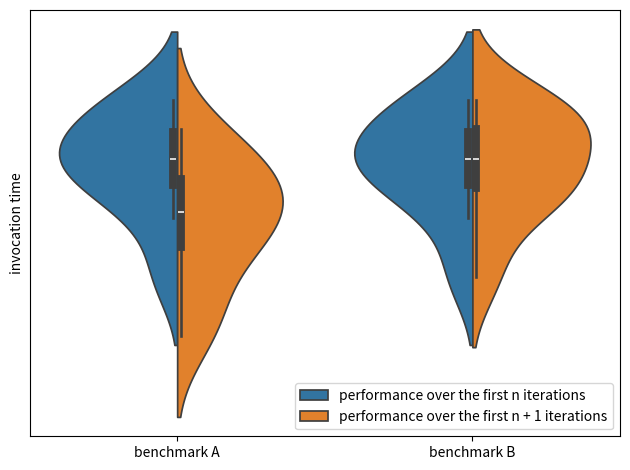

This figure's Python source:
import matplotlib.pyplot as plt
import seaborn as sns
import pandas as pd

data = {'x': [
        'benchmark A', 'benchmark A', 'benchmark A', 'benchmark A', 'benchmark A', 'benchmark A', 'benchmark A', 'benchmark A', 'benchmark A', 'benchmark A',
        'benchmark A', 'benchmark A', 'benchmark A', 'benchmark A', 'benchmark A', 'benchmark A', 'benchmark A', 'benchmark A', 'benchmark A', 'benchmark A',
        'benchmark B', 'benchmark B', 'benchmark B', 'benchmark B', 'benchmark B', 'benchmark B', 'benchmark B', 'benchmark B', 'benchmark B', 'benchmark B',
        'benchmark B', 'benchmark B', 'benchmark B', 'benchmark B', 'benchmark B', 'benchmark B', 'benchmark B', 'benchmark B', 'benchmark B', 'benchmark B'
],
        'Type': [
            "performance over the first n iterations", "performance over the first n iterations", "performance over the first n iterations", "performance over the first n iterations", "performance over the first n iterations", "performance over the first n iterations", "performance over the first n iterations", "performance over the first n iterations", "performance over the first n iterations", "performance over the first n iterations",
            "performance over the first n + 1 iterations", "performance over the first n + 1 iterations", "performance over the first n + 1 iterations", "performance over the first n + 1 iterations", "performance over the first n + 1 iterations", "performance over the first n + 1 iterations", "performance over the first n + 1 iterations", "performance over the first n + 1 iterations", "performance over the first n + 1 iterations", "performance over the first n + 1 iterations",
            "performance over the first n iterations", "performance over the first n iterations", "performance over the first n iterations", "performance over the first n iterations", "performance over the first n iterations", "performance over the first n iterations", "performance over the first n iterations", "performance over the first n iterations", "performance over the first n iterations", "performance over the first n iterations",
            "performance over the first n + 1 iterations", "performance over the first n + 1 iterations", "performance over the first n + 1 iterations", "performance over the first n + 1 iterations", "performance over the first n + 1 iterations", "performance over the first n + 1 iterations", "performance over the first n + 1 iterations", "performance over the first n + 1 iterations", "performance over the first n + 1 iterations", "performance over the first n + 1 iterations",
        ],
        'y' : [
            100, 90, 80, 95, 110, 105, 103, 97, 100, 110,
            70, 85, 75, 90, 105, 100, 97, 92, 95, 85,
            100, 90, 80, 95, 110, 105, 103, 97, 100, 110,
            95, 90, 80, 95, 110, 105, 103, 97, 105, 110 ]}

df = pd.DataFrame(data)

ax = sns.violinplot(x="x", y="y", hue="Type", data=df, split=True)
ax.axes.get_yaxis().set_ticks([])
ax.set_xlabel('')
plt.legend(loc='lower right')
plt.ylabel('invocation time')
plt.tight_layout()
#plt.show()
plt.savefig('export.pdf')
